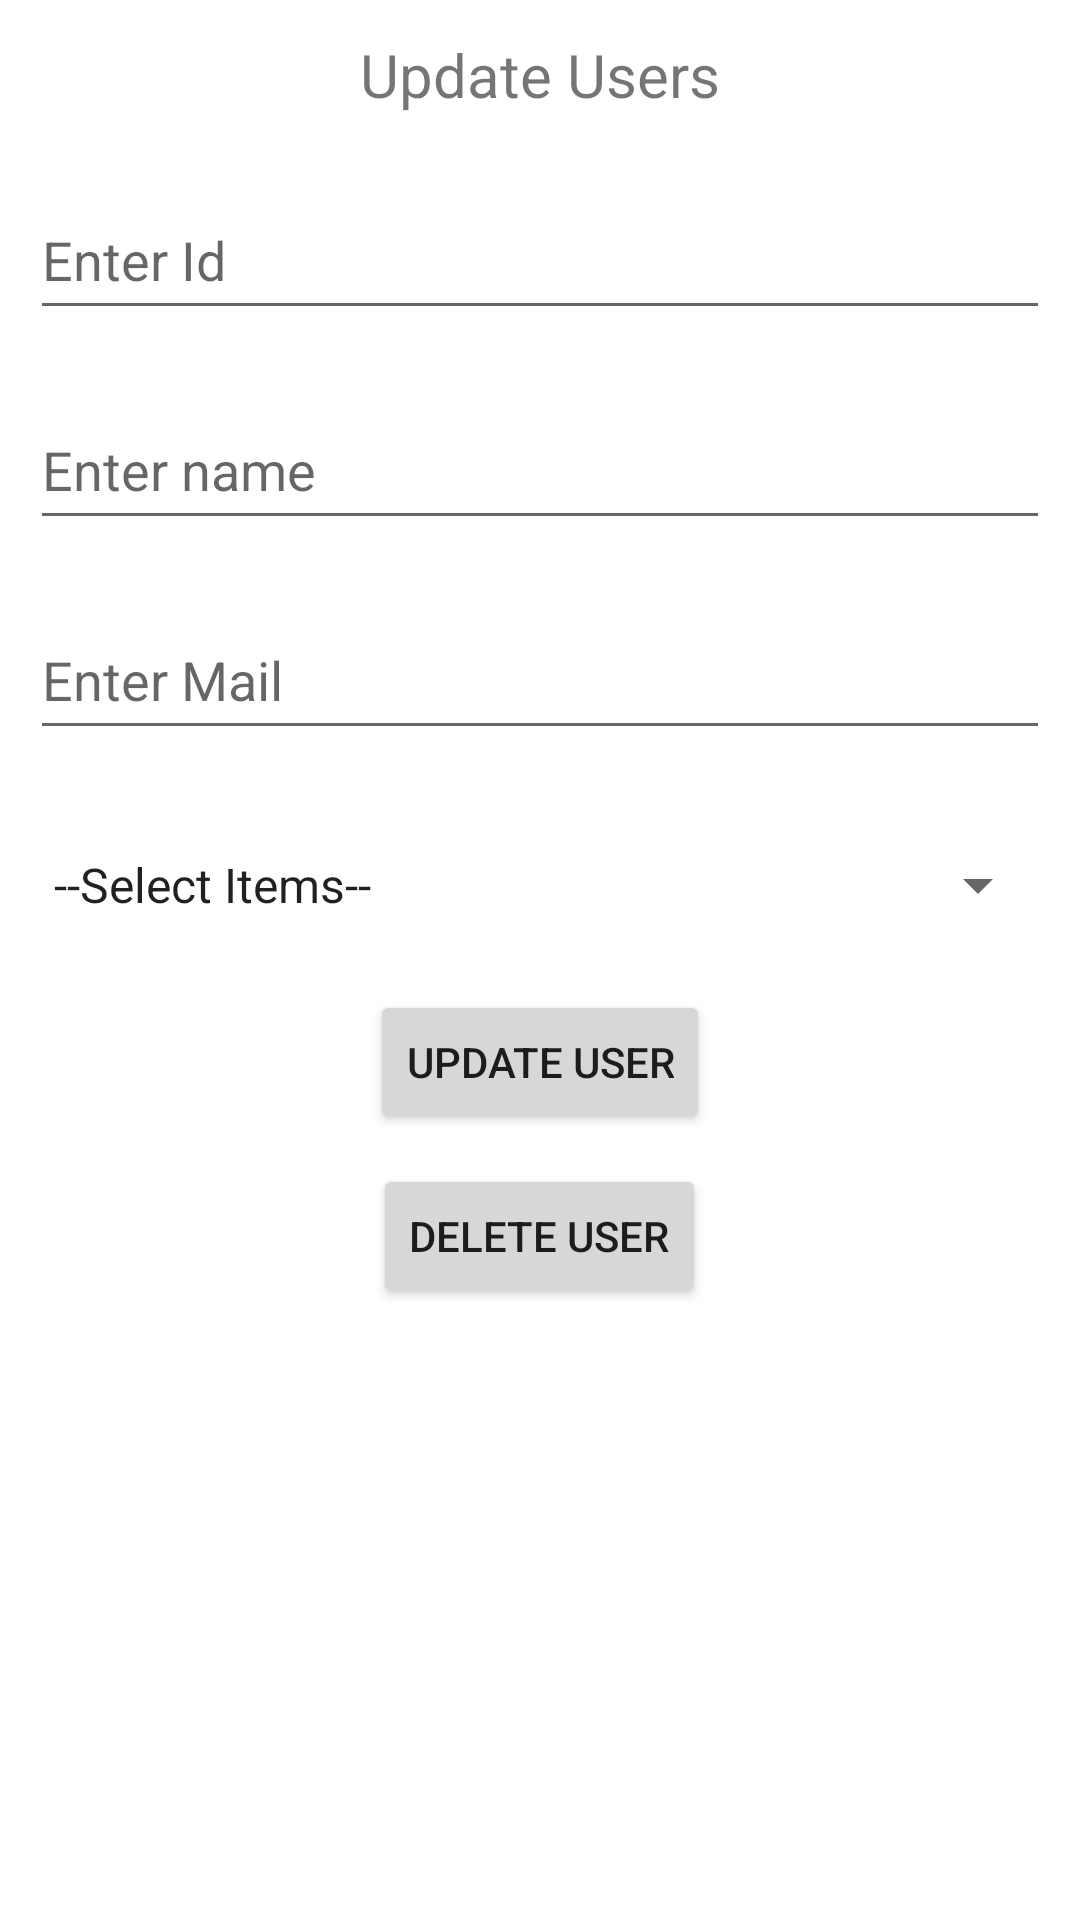

Write the Android layout XML for this screen, with the resource values it uses.
<!-- AndroidManifest.xml: application theme Theme.ReddyApi -->
<!-- res/layout/activity_update_user.xml -->
<?xml version="1.0" encoding="utf-8"?>
<LinearLayout xmlns:android="http://schemas.android.com/apk/res/android"
    xmlns:app="http://schemas.android.com/apk/res-auto"
    xmlns:tools="http://schemas.android.com/tools"
    android:layout_width="match_parent"
    android:layout_height="match_parent"
    android:orientation="vertical"
    tools:context=".gorest.activites.UpdateUserActivity">

    <TextView
        android:layout_width="match_parent"
        android:layout_height="50dp"
        android:text="Update Users"
        android:textSize="20sp"
        android:gravity="center"/>

    <EditText
        android:layout_width="match_parent"
        android:layout_height="50dp"
        android:layout_margin="10dp"
        android:hint="Enter Id"
        android:inputType="number"
        android:id="@+id/userId"/>
    <EditText
        android:layout_width="match_parent"
        android:layout_height="50dp"
        android:layout_margin="10dp"
        android:hint="Enter name"
        android:id="@+id/userName"/>


    <EditText
        android:layout_width="match_parent"
        android:layout_height="50dp"
        android:layout_margin="10dp"
        android:hint="Enter Mail"
        android:id="@+id/userMail"/>

    <Spinner
        android:id="@+id/userGender"
        android:layout_width="match_parent"
        android:layout_height="50dp"
        android:layout_margin="10dp"
        android:entries="@array/gender"/>

    <Button
        android:layout_width="wrap_content"
        android:layout_height="wrap_content"
        android:text="Update User"
        android:layout_gravity="center"
        android:id="@+id/updateUser"/>


    <Button
        android:layout_width="wrap_content"
        android:layout_height="wrap_content"
        android:text="Delete User"
        android:layout_margin="10dp"
        android:layout_gravity="center"
        android:id="@+id/deleteUser"/>

</LinearLayout>
<!-- resources referenced by this layout -->
<resources>
  <string-array name="gender">
          <item>--Select Items--</item>
          <item>Male</item>
          <item>Female</item>
      </string-array>
  <style name="Theme.ReddyApi" parent="Theme.MaterialComponents.DayNight.DarkActionBar">
          
          <item name="colorPrimary">@color/purple_500</item>
          <item name="colorPrimaryVariant">@color/purple_700</item>
          <item name="colorOnPrimary">@color/white</item>
          
          <item name="colorSecondary">@color/teal_200</item>
          <item name="colorSecondaryVariant">@color/teal_700</item>
          <item name="colorOnSecondary">@color/black</item>
          
          <item name="android:statusBarColor">?attr/colorPrimaryVariant</item>
          
      </style>
  <!-- not gathered from this repository: default colours our renderer supplied (Android Studio template values) -->
  <color name="purple_500">#FF6200EE</color>
  <color name="purple_700">#FF3700B3</color>
  <color name="teal_200">#FF03DAC5</color>
  <color name="teal_700">#FF018786</color>
  <color name="black">#FF000000</color>
  <color name="white">#FFFFFFFF</color>
</resources>
